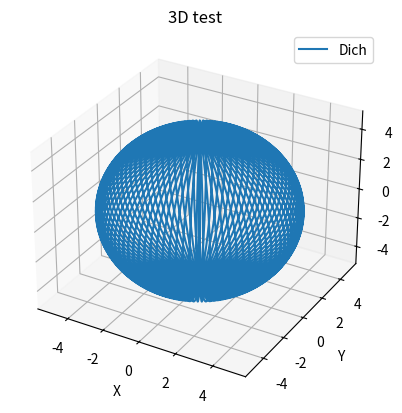

Python code for this plot:
import numpy as np
import matplotlib.pyplot as plt

fig, ax = plt.subplots(subplot_kw={'projection': '3d'})

phi = np.linspace(0, 2*np.pi, 100)
theta = np.linspace(0, np.pi, 100)
R = 5
              
x = R * np.outer(np.cos(phi), np.sin(theta))
y = R * np.outer(np.sin(phi), np.sin(theta))
z = R * np.outer(np.ones(np.size(phi)), np.cos(theta))


ax.plot(x, y, z, label='Dich')

ax.legend()

ax.set_xlabel('X')
ax.set_ylabel('Y')
ax.set_zlabel('Z')

ax.set_title('3D test')

plt.savefig('test_2')
